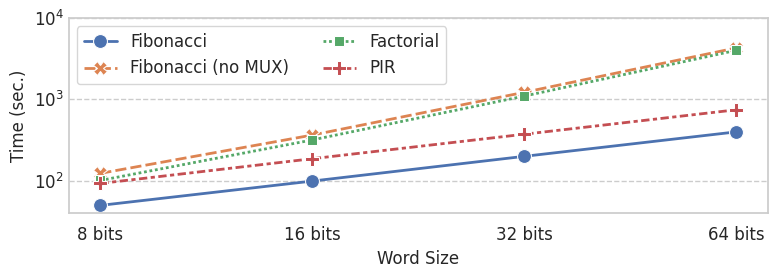

Write the Python code that produced this figure.
#!/usr/bin/python

import matplotlib.pyplot as plt
from matplotlib import rc
import pandas as pd
import seaborn as sns

from matplotlib.ticker import (MultipleLocator, AutoMinorLocator)


def set_style():
  paper_rc = {
      'font.family': 'serif',
      'font.serif': ['Times', 'Palatino', 'serif'],
      'font.size': 14,
      'legend.fontsize': 12,
      'xtick.labelsize': 12,
      'ytick.labelsize': 12,
      'lines.linewidth': 2,
      'lines.markersize': 10,
      'grid.linestyle': '--',
      'ytick.major.size': 0.1,
      'ytick.minor.size': 0.1,
  }
  # Set the font to be serif, rather than sans
  sns.set(font='serif', rc=paper_rc)
  sns.set_style('whitegrid', rc=paper_rc)
  sns.color_palette('colorblind')


fig = plt.figure(figsize=(8, 3))
rc('font',**{'family':'serif','serif':['Palatino']})
plt.rcParams['pdf.fonttype'] = 42

set_style()

wordSizes = ["8", "16", "32", "64"]

fib = [49.8, 99.1, 199.5, 398.6]
fibMUX = [123.3, 364.5, 1221.6, 4289.4]
fact = [100.9, 317.3, 1098.1, 4004.9]
pir = [92.7, 186.6, 373.1, 745.0]


sz = len(fib)
df = pd.DataFrame({
  "Alg": ["Fibonacci"] * sz + ["Fibonacci (no MUX)"] * sz + ["Factorial"] * sz + ["PIR"] * sz ,
  "Word Size": ['8 bits', '16 bits', '32 bits', '64 bits'] * sz,
  "Time (sec.)": fib + fibMUX + fact + pir
})

ax = sns.lineplot(x='Word Size', y='Time (sec.)', hue='Alg', style='Alg', markers=True, data=df)
ax.legend(ncol=2, loc='upper left')
ax.xaxis.grid(False)  # remove vertical axis
ax.set_yscale('log')
ax.set_yticks((40, 100, 1000, 10000), minor=True)


plt.tight_layout()
plt.savefig('microbenchmarks.png', dpi=300, bbox_inches="tight", pad_inches=0.03)
